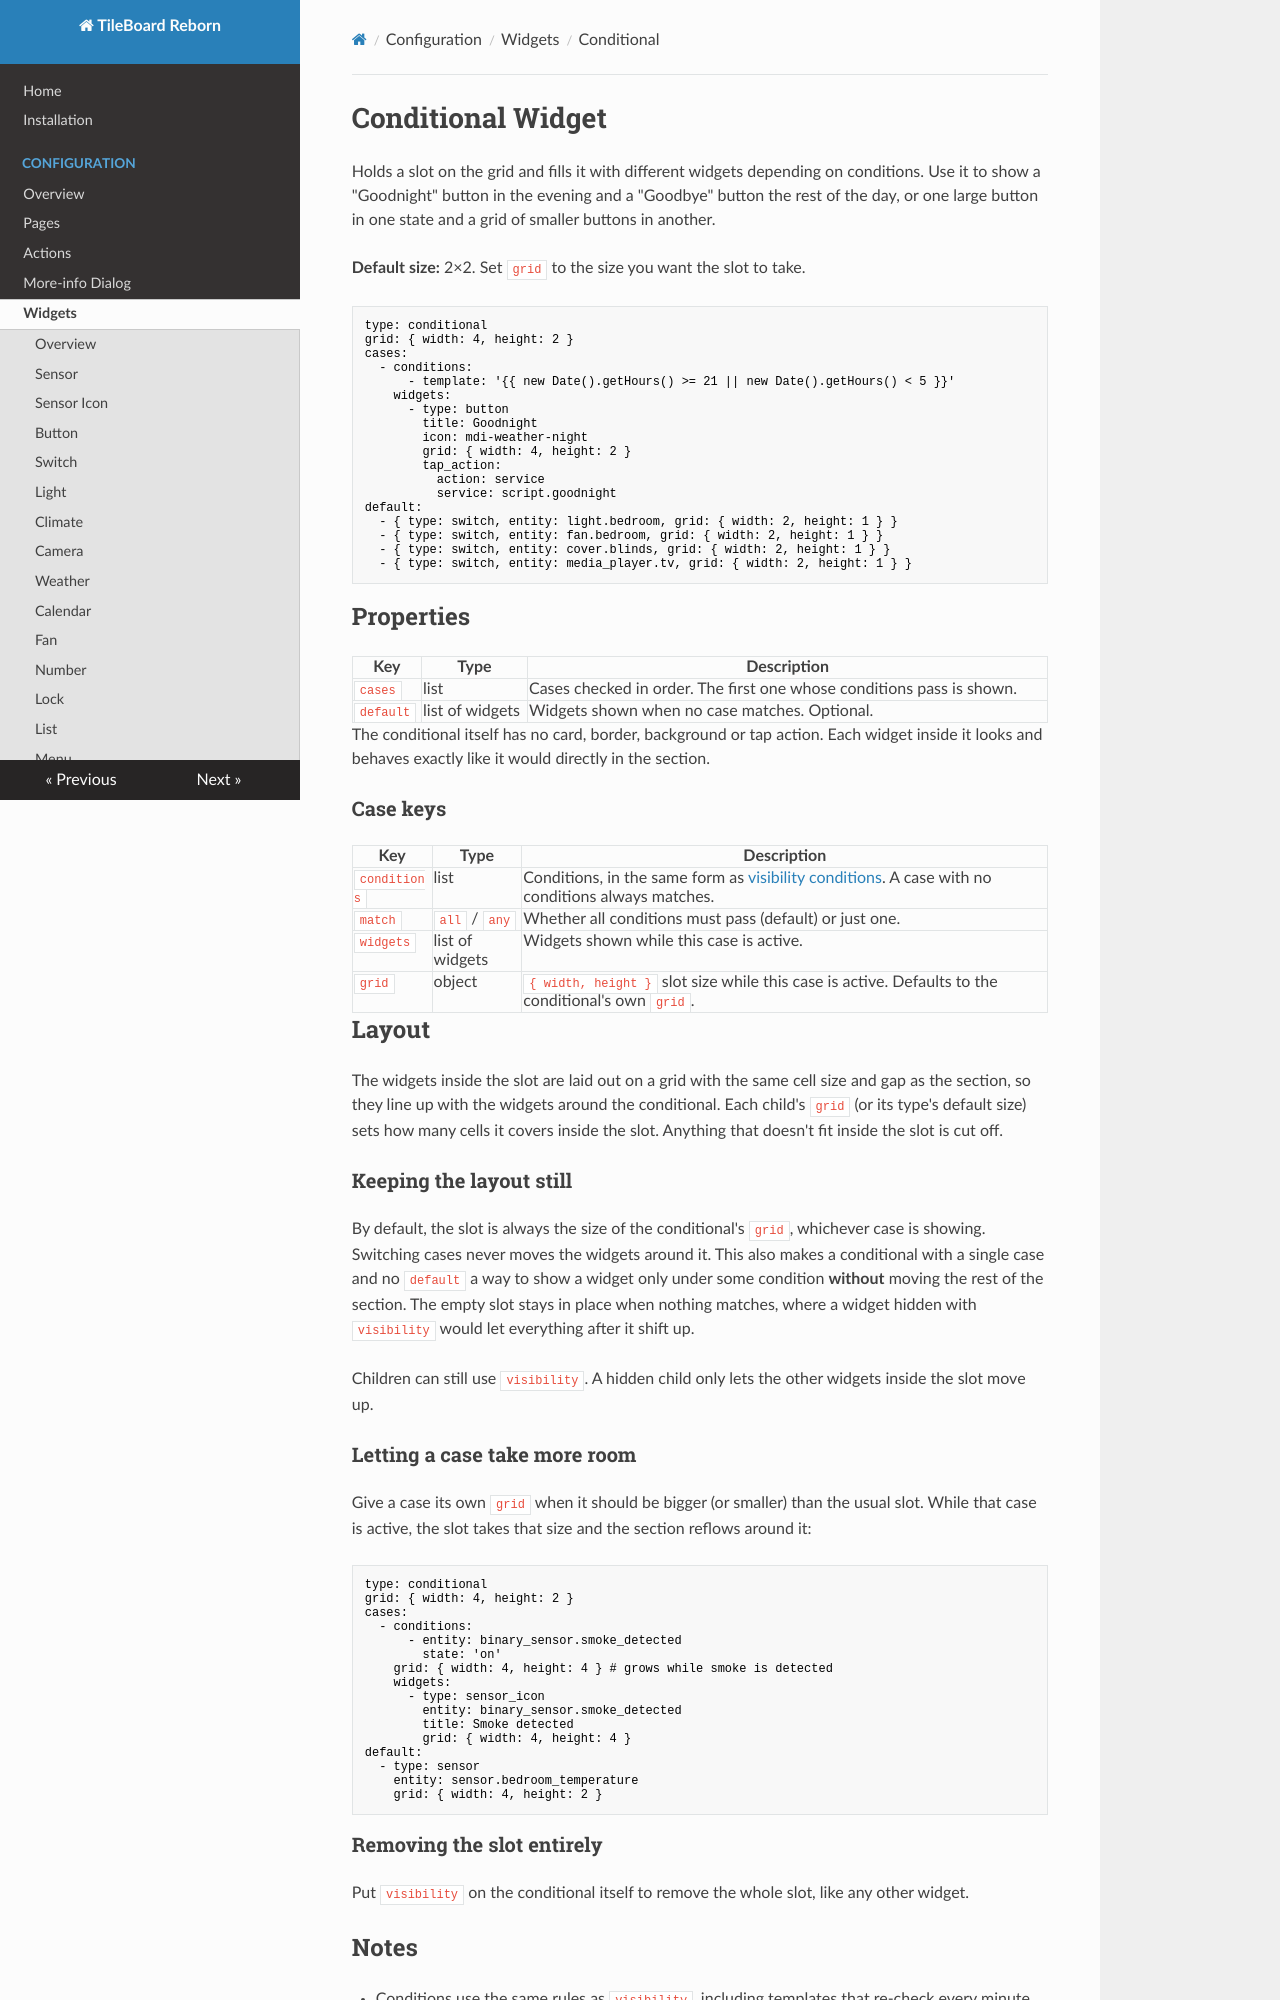

repository: cgarwood/tileboard-reborn · page: configuration/widgets/conditional/index.html · generator: mkdocs

# Conditional Widget

Holds a slot on the grid and fills it with different widgets depending on conditions. Use it to show a "Goodnight" button in the evening and a "Goodbye" button the rest of the day, or one large button in one state and a grid of smaller buttons in another.

**Default size:** 2×2. Set `grid` to the size you want the slot to take.

```yaml
type: conditional
grid: { width: 4, height: 2 }
cases:
  - conditions:
      - template: '{{ new Date().getHours() >= 21 || new Date().getHours() < 5 }}'
    widgets:
      - type: button
        title: Goodnight
        icon: mdi-weather-night
        grid: { width: 4, height: 2 }
        tap_action:
          action: service
          service: script.goodnight
default:
  - { type: switch, entity: light.bedroom, grid: { width: 2, height: 1 } }
  - { type: switch, entity: fan.bedroom, grid: { width: 2, height: 1 } }
  - { type: switch, entity: cover.blinds, grid: { width: 2, height: 1 } }
  - { type: switch, entity: media_player.tv, grid: { width: 2, height: 1 } }
```

## Properties

| Key       | Type            | Description                                                           |
| --------- | --------------- | --------------------------------------------------------------------- |
| `cases`   | list            | Cases checked in order. The first one whose conditions pass is shown. |
| `default` | list of widgets | Widgets shown when no case matches. Optional.                         |

The conditional itself has no card, border, background or tap action. Each widget inside it looks and behaves exactly like it would directly in the section.

### Case keys

| Key          | Type            | Description                                                                                                                  |
| ------------ | --------------- | ---------------------------------------------------------------------------------------------------------------------------- |
| `conditions` | list            | Conditions, in the same form as [visibility conditions](index.md#condition-types). A case with no conditions always matches. |
| `match`      | `all` / `any`   | Whether all conditions must pass (default) or just one.                                                                      |
| `widgets`    | list of widgets | Widgets shown while this case is active.                                                                                     |
| `grid`       | object          | `{ width, height }` slot size while this case is active. Defaults to the conditional's own `grid`.                           |

## Layout

The widgets inside the slot are laid out on a grid with the same cell size and gap as the section, so they line up with the widgets around the conditional. Each child's `grid` (or its type's default size) sets how many cells it covers inside the slot. Anything that doesn't fit inside the slot is cut off.

### Keeping the layout still

By default, the slot is always the size of the conditional's `grid`, whichever case is showing. Switching cases never moves the widgets around it. This also makes a conditional with a single case and no `default` a way to show a widget only under some condition **without** moving the rest of the section. The empty slot stays in place when nothing matches, where a widget hidden with `visibility` would let everything after it shift up.

Children can still use `visibility`. A hidden child only lets the other widgets inside the slot move up.
